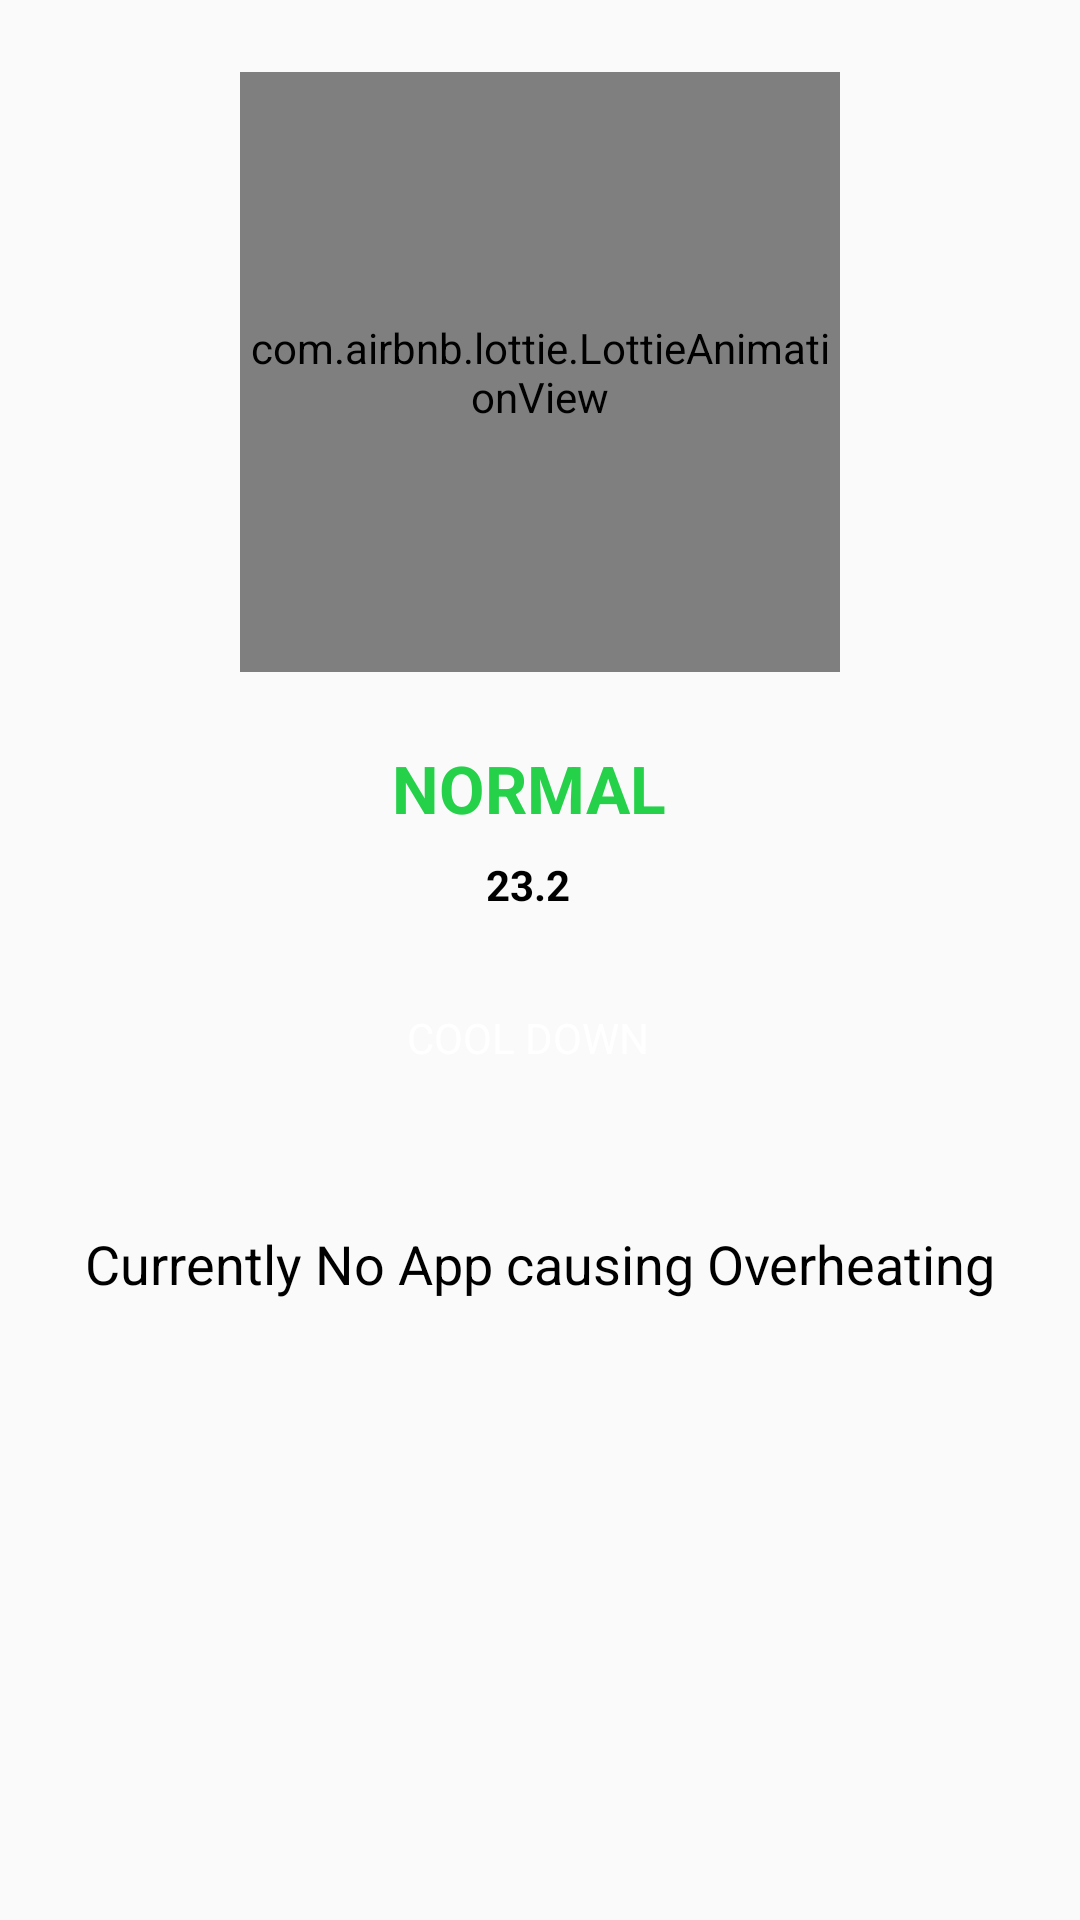

Reconstruct the res/layout file that produces this screen, plus the resources it refers to.
<!-- AndroidManifest.xml: application theme AppTheme.NoActionBar -->
<!-- res/layout/cpu_cooler.xml -->
<androidx.constraintlayout.widget.ConstraintLayout xmlns:android="http://schemas.android.com/apk/res/android"
    xmlns:app="http://schemas.android.com/apk/res-auto"
    xmlns:tools="http://schemas.android.com/tools"
    android:layout_width="match_parent"
    android:layout_height="match_parent"
    >

  <ImageView
      android:id="@+id/tempimg"
      android:layout_width="wrap_content"
      android:layout_height="wrap_content"
      android:src="@drawable/blue_cooler"
      android:visibility="invisible"
      app:layout_constraintEnd_toEndOf="parent"
      app:layout_constraintHorizontal_bias="0.459"
      app:layout_constraintStart_toStartOf="parent"
      app:layout_constraintTop_toTopOf="parent"
      />
  <TextView
      android:id="@+id/batterytemp"
      android:layout_width="wrap_content"
      android:layout_height="wrap_content"
      android:layout_alignParentBottom="true"
      android:layout_marginTop="8dp"
      android:gravity="center"
      android:text="23.2"
      android:textColor="@color/black"
      android:textSize="@dimen/_25sdp"
      android:textStyle="bold"
      app:layout_constraintEnd_toEndOf="@+id/showmain"
      app:layout_constraintStart_toStartOf="@+id/showmain"
      app:layout_constraintTop_toBottomOf="@+id/showmain"
      />


  <TextView
      android:id="@+id/showmain"
      android:layout_width="wrap_content"
      android:layout_height="wrap_content"
      android:layout_marginTop="24dp"
      android:gravity="top|center"
      android:text="@string/normal"
      android:textAllCaps="true"
      android:textAppearance="?android:textAppearanceLarge"
      android:textColor="#24D149"
      android:textSize="@dimen/_25sdp"
      android:textStyle="bold"
      app:layout_constraintEnd_toEndOf="@+id/abnb_back"
      app:layout_constraintHorizontal_bias="0.464"
      app:layout_constraintStart_toStartOf="@+id/abnb_back"
      app:layout_constraintTop_toBottomOf="@+id/abnb_back"
      />
  <Button
      android:id="@+id/coolbutton"
      android:layout_width="wrap_content"
      android:layout_height="wrap_content"
      android:layout_marginTop="16dp"
      android:background="@drawable/btn_optimize"
      android:gravity="center"
      android:paddingBottom="16dp"
      android:paddingEnd="40sp"
      android:paddingStart="40sp"
      android:paddingTop="16dp"
      android:text="@string/cool_down"
      android:textAllCaps="true"
      app:layout_constraintEnd_toEndOf="@+id/batterytemp"
      app:layout_constraintStart_toStartOf="@+id/batterytemp"
      app:layout_constraintTop_toBottomOf="@+id/batterytemp"
      />
  <TextView
      android:id="@+id/showsec"
      android:layout_width="wrap_content"
      android:layout_height="wrap_content"
      android:layout_marginTop="16dp"
      android:layout_weight="1"
      android:visibility="invisible"
      android:gravity="center"
      android:text="@string/cpu_temperature_is_good"
      android:textAppearance="?android:textAppearanceLarge"
      android:textColor="#24D149"
      app:layout_constraintEnd_toEndOf="@+id/batterytemp"
      app:layout_constraintStart_toStartOf="@+id/batterytemp"
      app:layout_constraintTop_toBottomOf="@+id/batterytemp"
      />
  <androidx.recyclerview.widget.RecyclerView
      android:id="@+id/recycler_view"
      android:layout_width="0dp"
      android:layout_height="0dp"
      android:layout_marginBottom="24dp"
      android:layout_marginTop="24dp"
      android:foregroundGravity="center"
      android:scrollbars="horizontal"
      app:layout_constraintBottom_toBottomOf="parent"
      app:layout_constraintEnd_toEndOf="parent"
      app:layout_constraintStart_toStartOf="parent"
      app:layout_constraintTop_toBottomOf="@+id/coolbutton"
      app:layout_constraintVertical_bias="0.0"
      />
  <TextView
      android:id="@+id/nooverheating"
      android:layout_width="wrap_content"
      android:layout_height="wrap_content"
      android:gravity="center"
      android:text="@string/currently_no_app_causing_overheating"
      android:textAppearance="?android:textAppearanceMedium"
      android:textColor="@color/black"
      app:layout_constraintBottom_toBottomOf="@+id/recycler_view"
      app:layout_constraintEnd_toEndOf="@+id/recycler_view"
      app:layout_constraintStart_toStartOf="@+id/recycler_view"
      app:layout_constraintTop_toTopOf="@+id/recycler_view"
      app:layout_constraintVertical_bias="0.06999999"
      />


  <com.airbnb.lottie.LottieAnimationView
      android:id="@+id/abnb_back"
      android:layout_width="200dp"
      android:layout_height="200dp"
      android:layout_marginTop="24dp"
      app:layout_constraintEnd_toEndOf="parent"
      app:layout_constraintStart_toStartOf="parent"
      app:layout_constraintTop_toTopOf="parent"
      />


</androidx.constraintlayout.widget.ConstraintLayout>
<!-- resources referenced by this layout -->
<resources>
  <color name="black">#000000</color>
  <!-- drawable blue_cooler: vector/xml drawable (drawable, 5043 chars, omitted) -->
  <string name="cool_down">Cool Down</string>
  <string name="cpu_temperature_is_good">CPU Temperature is GOOD</string>
  <string name="currently_no_app_causing_overheating">Currently No App causing Overheating</string>
  <string name="normal">normal</string>
  <style name="AppTheme.NoActionBar">
          <item name="windowActionBar">false</item>
          <item name="windowNoTitle">true</item>
          <item name="colorPrimary">@color/colorPrimary</item>
          <item name="colorPrimaryDark">@color/colorPrimaryDark</item>
          <item name="colorAccent">@color/colorAccent</item>
          <item name="android:buttonStyle">@style/HabraThemeButton</item>
      </style>
  <color name="colorPrimary">#27282D</color>
  <color name="colorPrimaryDark">#27282D</color>
  <color name="colorAccent">#0bcef1</color>
  <style name="HabraThemeButton" parent="@android:style/Widget.Button">
          <item name="android:background">@drawable/hbutton</item>
          <item name="android:textColor">@color/btn_white</item>
      </style>
  <color name="btn_white">#ffffff</color>
</resources>
